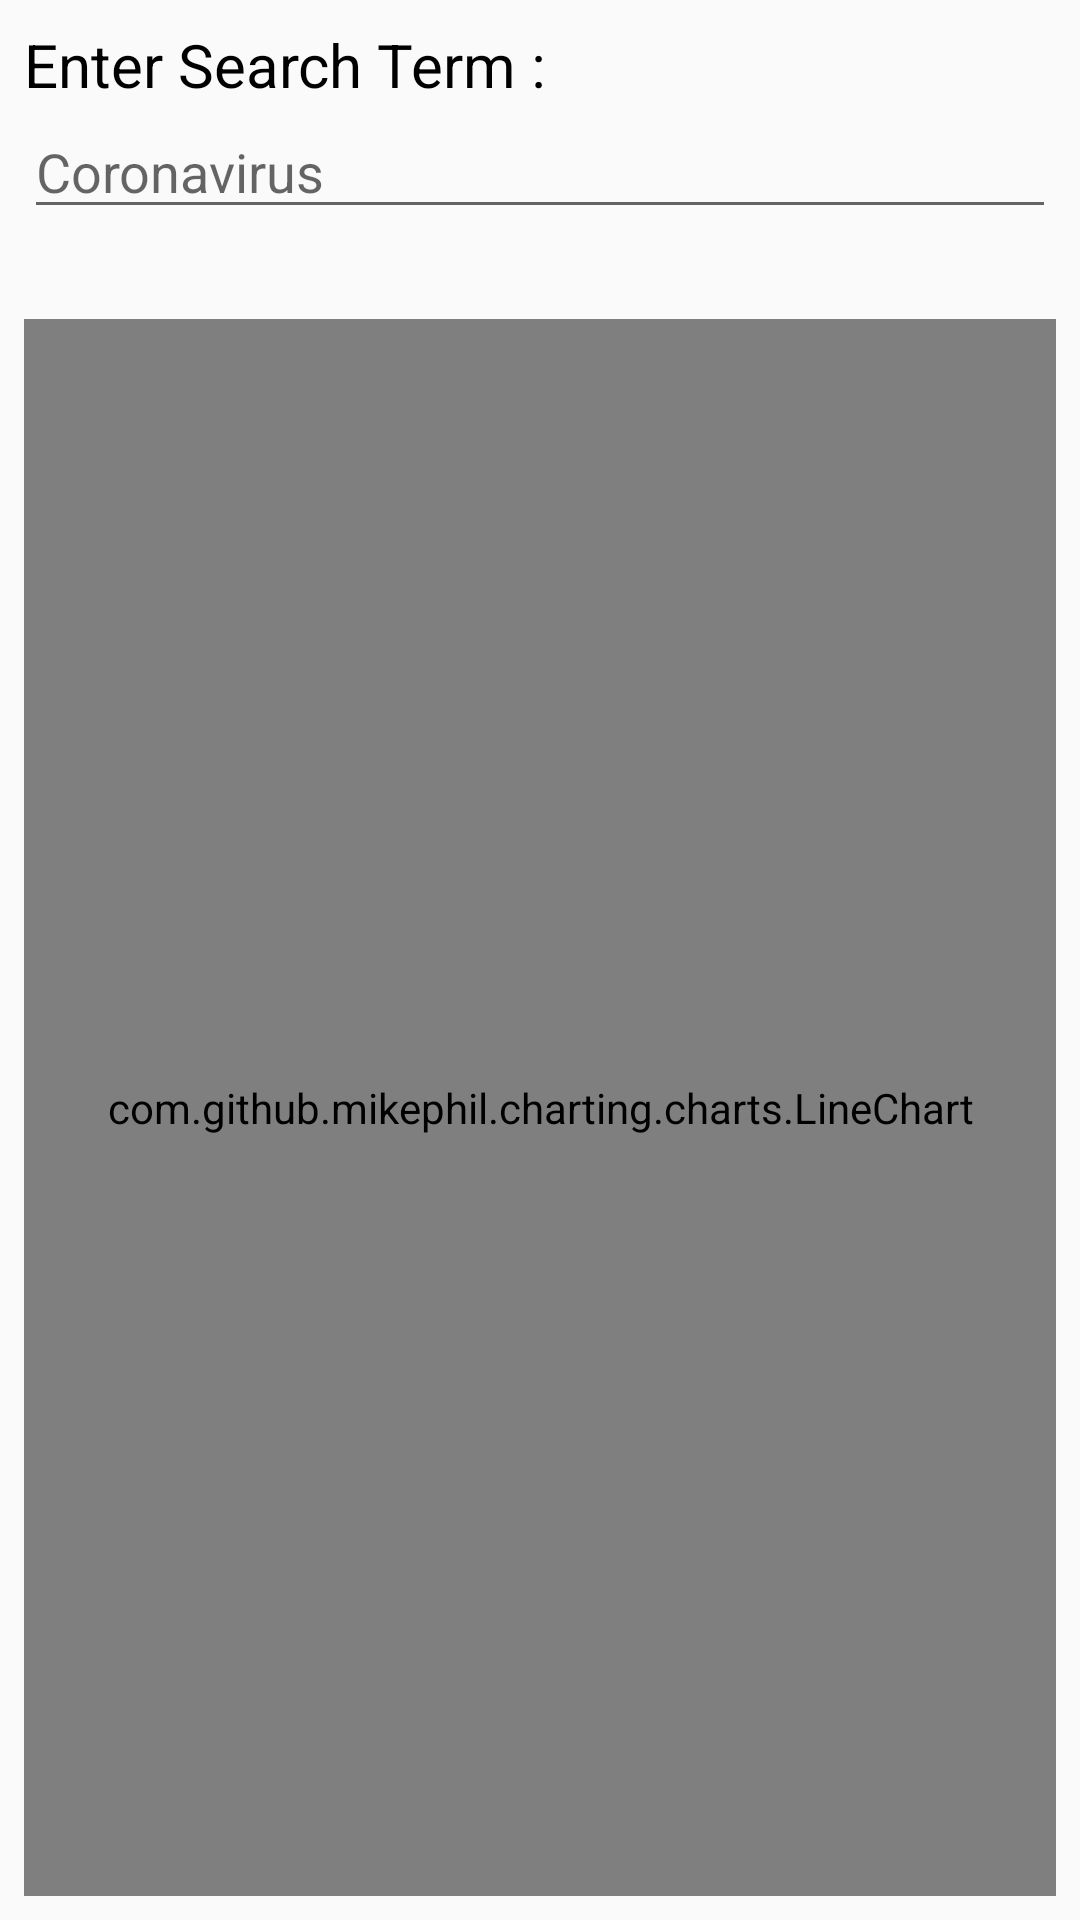

Here is an Android app screen rendered from its layout file. Give the layout XML and the strings, colors and styles it references.
<!-- AndroidManifest.xml: application theme AppTheme -->
<!-- res/layout/fragment_trending.xml -->
<?xml version="1.0" encoding="utf-8"?>
<LinearLayout xmlns:android="http://schemas.android.com/apk/res/android"
    xmlns:tools="http://schemas.android.com/tools"
    android:layout_width="match_parent"
    android:layout_height="match_parent"
    android:layout_marginBottom="48dp"
    android:orientation="vertical"
    android:padding="8dp">


    <TextView
        android:id="@+id/tv_trends"
        android:layout_width="match_parent"
        android:layout_height="wrap_content"
        android:text="Enter Search Term :"
        android:textColor="@android:color/black"
        android:textSize="20sp" />

    <EditText
        android:id="@+id/et_trends"
        android:layout_width="match_parent"
        android:layout_height="wrap_content"
        android:hint="Coronavirus"
        android:imeOptions="actionDone"
        android:inputType="text"
         />

    <RelativeLayout

        android:layout_width="match_parent"
        android:layout_height="match_parent"
        tools:context=".ui.trends.TrendsFragment">


        <com.github.mikephil.charting.charts.LineChart
            android:id="@+id/chart1"
            android:layout_width="match_parent"
            android:layout_height="match_parent"
            android:layout_marginTop="30dp" />


    </RelativeLayout>

</LinearLayout>
<!-- resources referenced by this layout -->
<resources>
  <style name="AppTheme" parent="Theme.AppCompat.Light">
          
          <item name="colorPrimary">@color/background</item>
          <item name="colorPrimaryDark">@color/colorPrimaryDark</item>
          <item name="colorAccent">@color/colorAccent</item>
      </style>
  <color name="background">#f7f7f7</color>
  <color name="colorPrimaryDark">#3700B3</color>
  <color name="colorAccent">#03DAC5</color>
</resources>
